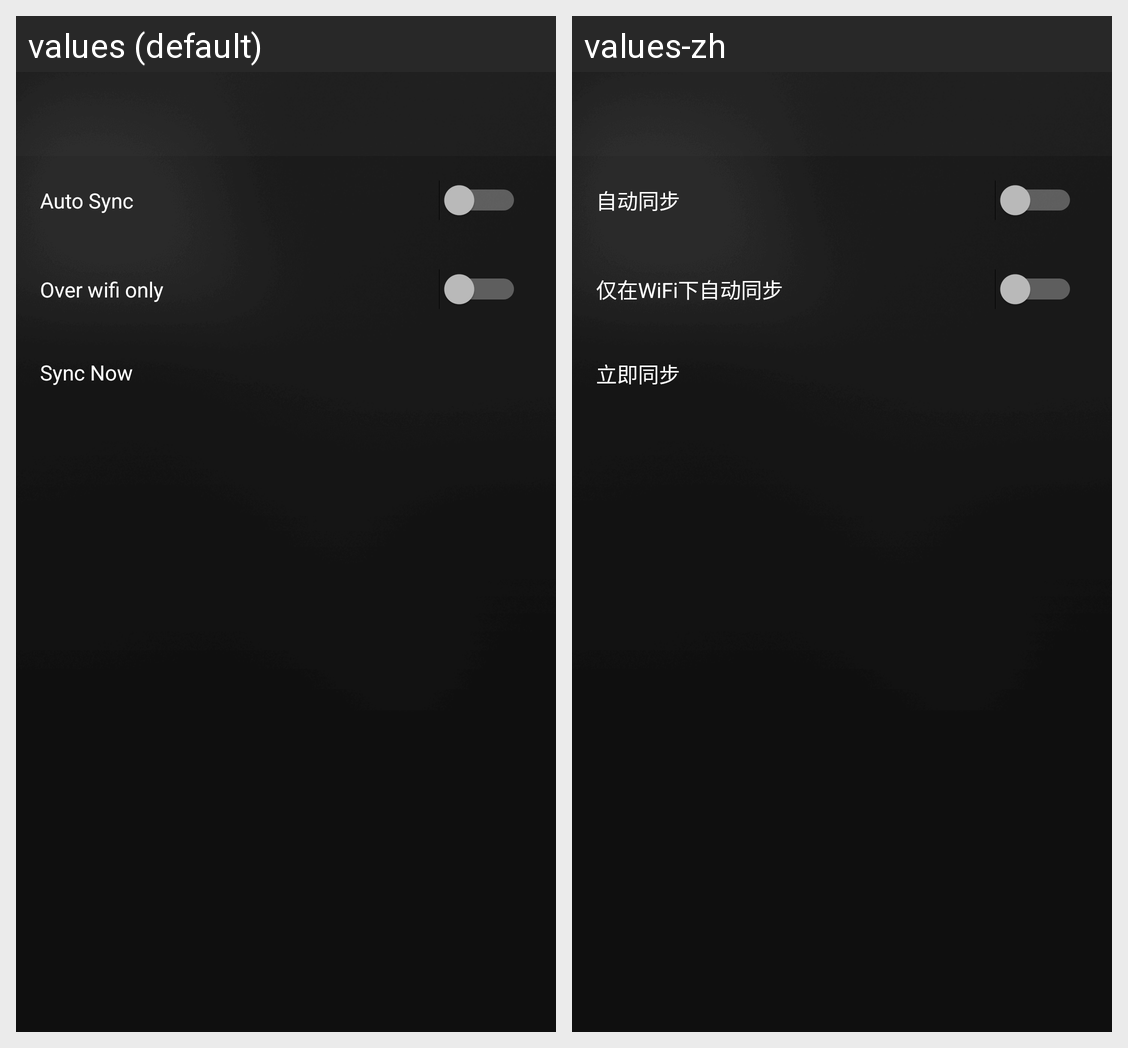

This grid shows one Android layout under two languages. Give, for every string resource on the screen, its name, the default text and each shown locale's text.
Android screen res/layout/activity_sync_settings.xml rendered under 2 locales, left to right: values (default), values-zh. Device: Nexus 5 (rendered at 1080×1920; each locale shown at half size, 540×960, under a caption strip naming it); theme Base.AppTheme.NoActionBar.
Strings drawn on this screen, with the default value and each locale's value (text and hints the layout hard-codes, and strings that could not be matched under every locale, appear in the picture but are not listed):

syncSettingsSyncAuto
  values: Auto Sync
  values-zh: 自动同步

syncSettingsSyncWifi
  values: Over wifi only
  values-zh: 仅在WiFi下自动同步

syncSettingsSyncNow
  values: Sync Now
  values-zh: 立即同步
